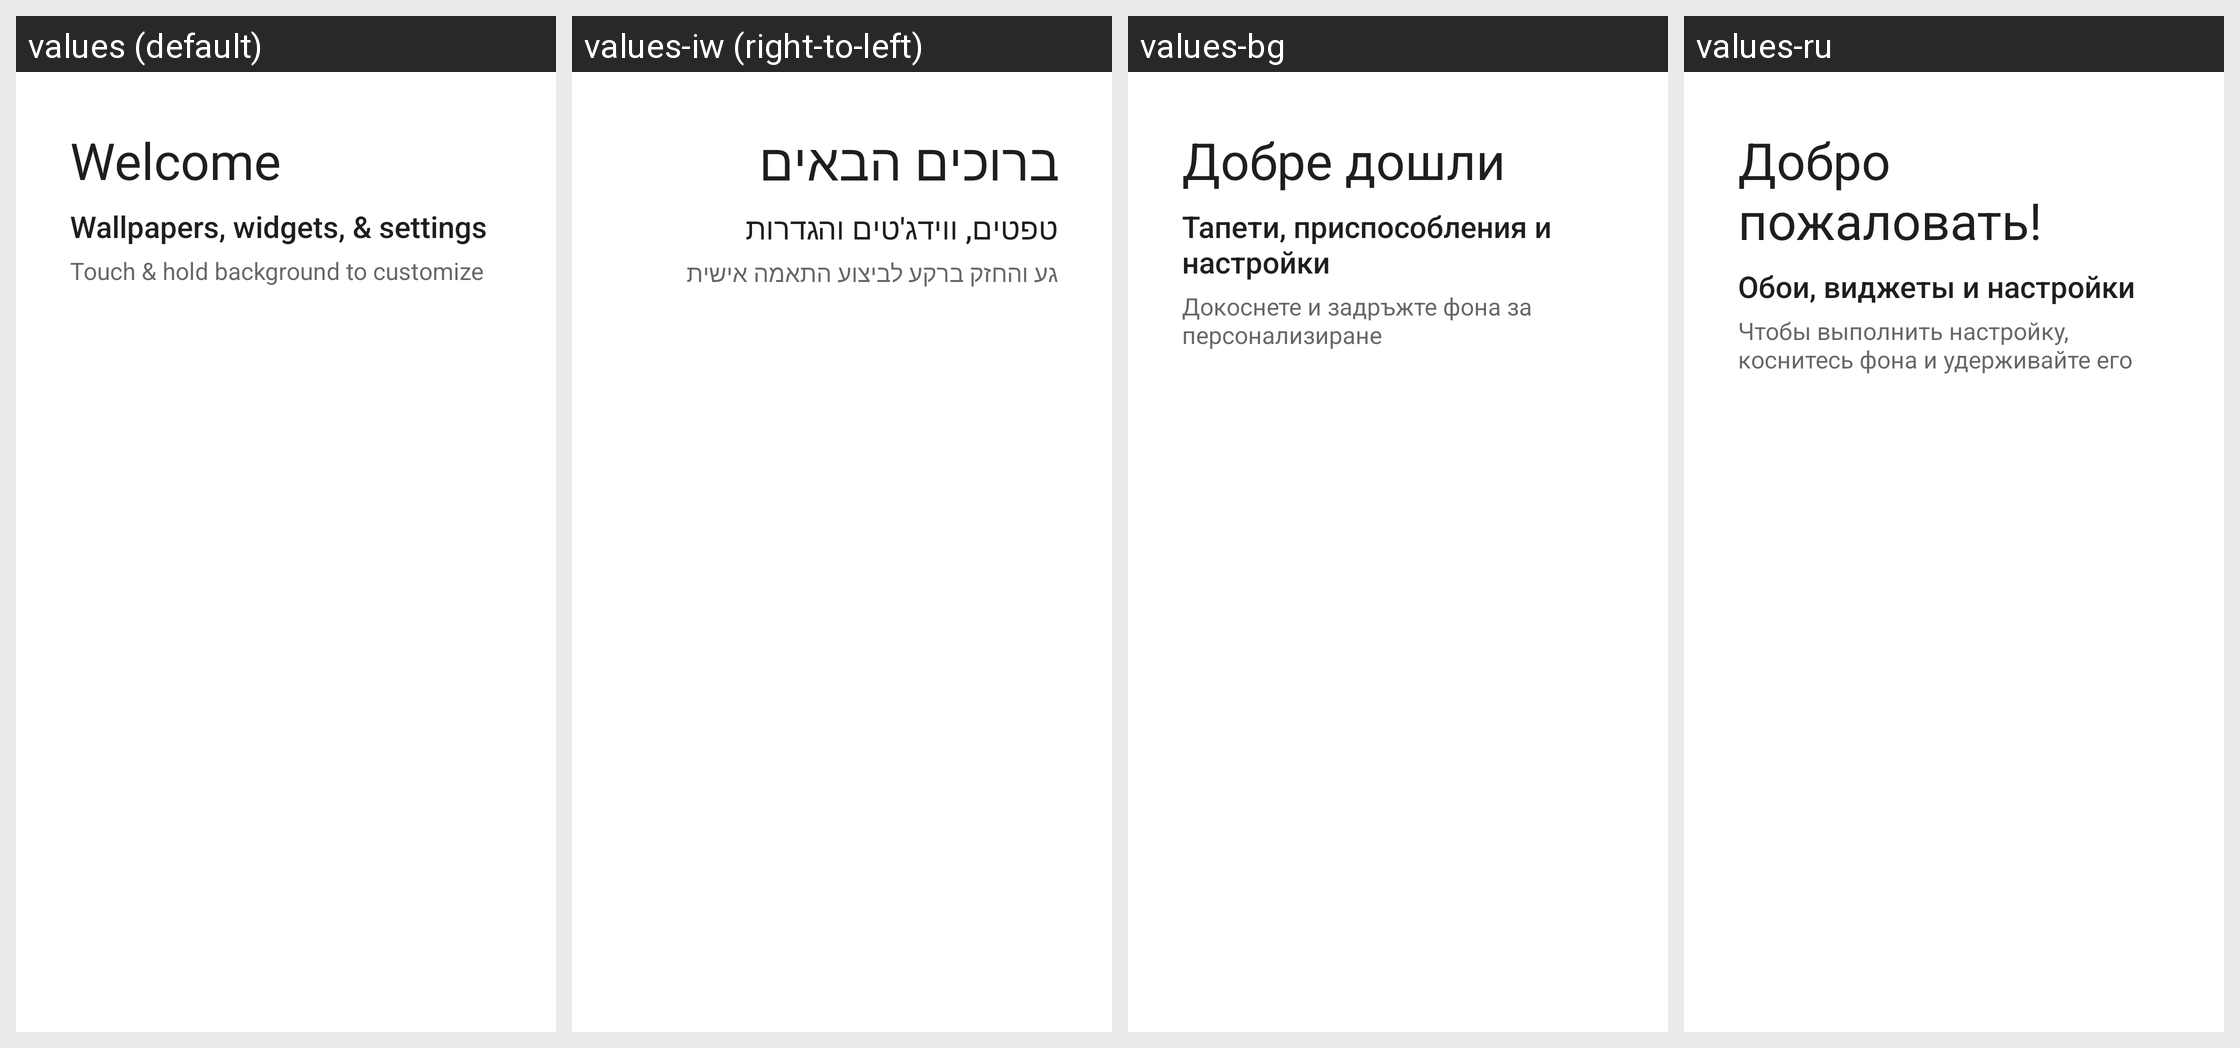

This grid shows one Android layout under several languages. Give, for every string resource on the screen, its name, the default text and each shown locale's text.
Android screen res/layout/longpress_cling_welcome_content.xml rendered under 4 locales, left to right: values (default), values-iw (right-to-left), values-bg, values-ru. Device: Nexus 5 (rendered at 1080×1920; each locale shown at half size, 540×960, under a caption strip naming it); theme Theme.MaterialComponents.DayNight.NoActionBar.
Other locales in the repository, not shown: values-af, values-am, values-ar, values-as-rIN, values-ast-rES, values-az, values-az-rAZ, values-be, values-be-rBY, values-bn, values-bn-rBD, values-ca, values-cs, values-da, values-de, values-el, values-en-rAU, values-en-rGB, values-en-rIN, values-en-rPT, values-eo, values-es, values-es-rMX, values-es-rUS, values-es-rXA, values-et-rEE, values-eu, values-eu-rES, values-fa, values-fi, values-fr, values-fr-rCA, values-fy-rNL, values-gl-rES, values-gu-rIN, values-hi, values-hr, values-hu, values-hy-rAM, values-in, values-it, values-ja, values-ka-rGE, values-km-rKH, values-kn-rIN, values-ko, values-ku, values-lb, values-lo-rLA, values-lt, values-lv, values-ml-rIN, values-mn-rMN, values-mr-rIN, values-ms, values-nb, values-nl, values-or-rIN, values-pl, values-pt, values-pt-rBR, values-pt-rPT, values-rm, values-ro, values-si-rLK, values-sk, values-sl, values-sr, values-sv, values-sw, values-ta-rIN, values-te-rIN, values-th, values-tl, values-tr, values-ug, values-uk, values-vi, values-zh-rCN, values-zh-rHK, values-zh-rTW, values-zu.
Strings drawn on this screen, with the default value and each locale's value (text and hints the layout hard-codes, and strings that could not be matched under every locale, appear in the picture but are not listed):

first_run_cling_title
  values: Welcome
  values-iw: ברוכים הבאים
  values-bg: Добре дошли
  values-ru: Добро пожаловать!

workspace_cling_longpress_title
  values: Wallpapers, widgets, & settings
  values-iw: טפטים, ווידג'טים והגדרות
  values-bg: Тапети, приспособления и настройки
  values-ru: Обои, виджеты и настройки

workspace_cling_longpress_description
  values: Touch & hold background to customize
  values-iw: גע והחזק ברקע לביצוע התאמה אישית
  values-bg: Докоснете и задръжте фона за персонализиране
  values-ru: Чтобы выполнить настройку, коснитесь фона и удерживайте его
